4-way image classification set "Dataset" from GitHub (sPedersennn/VT2_Machine-Vision); label vocabulary: machine screw, philips, plaster screw, Torx screw.

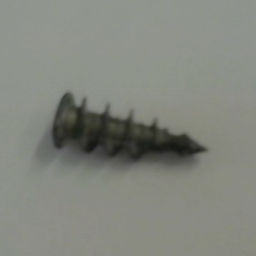
Label: plaster screw

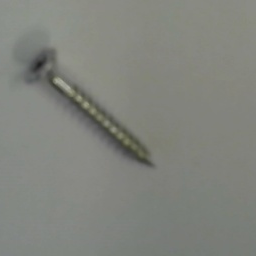
Label: Torx screw

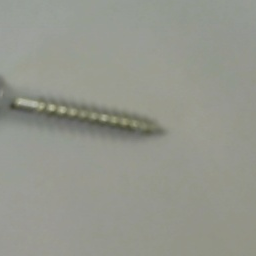
Label: Torx screw

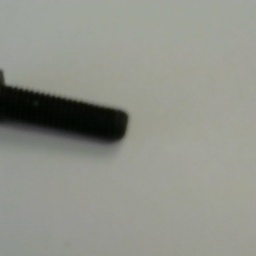
Label: machine screw

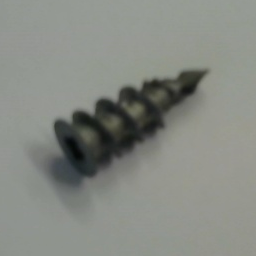
Label: plaster screw

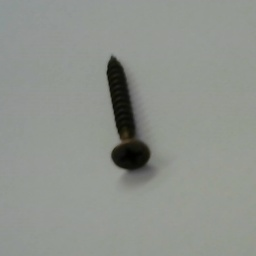
Label: philips
